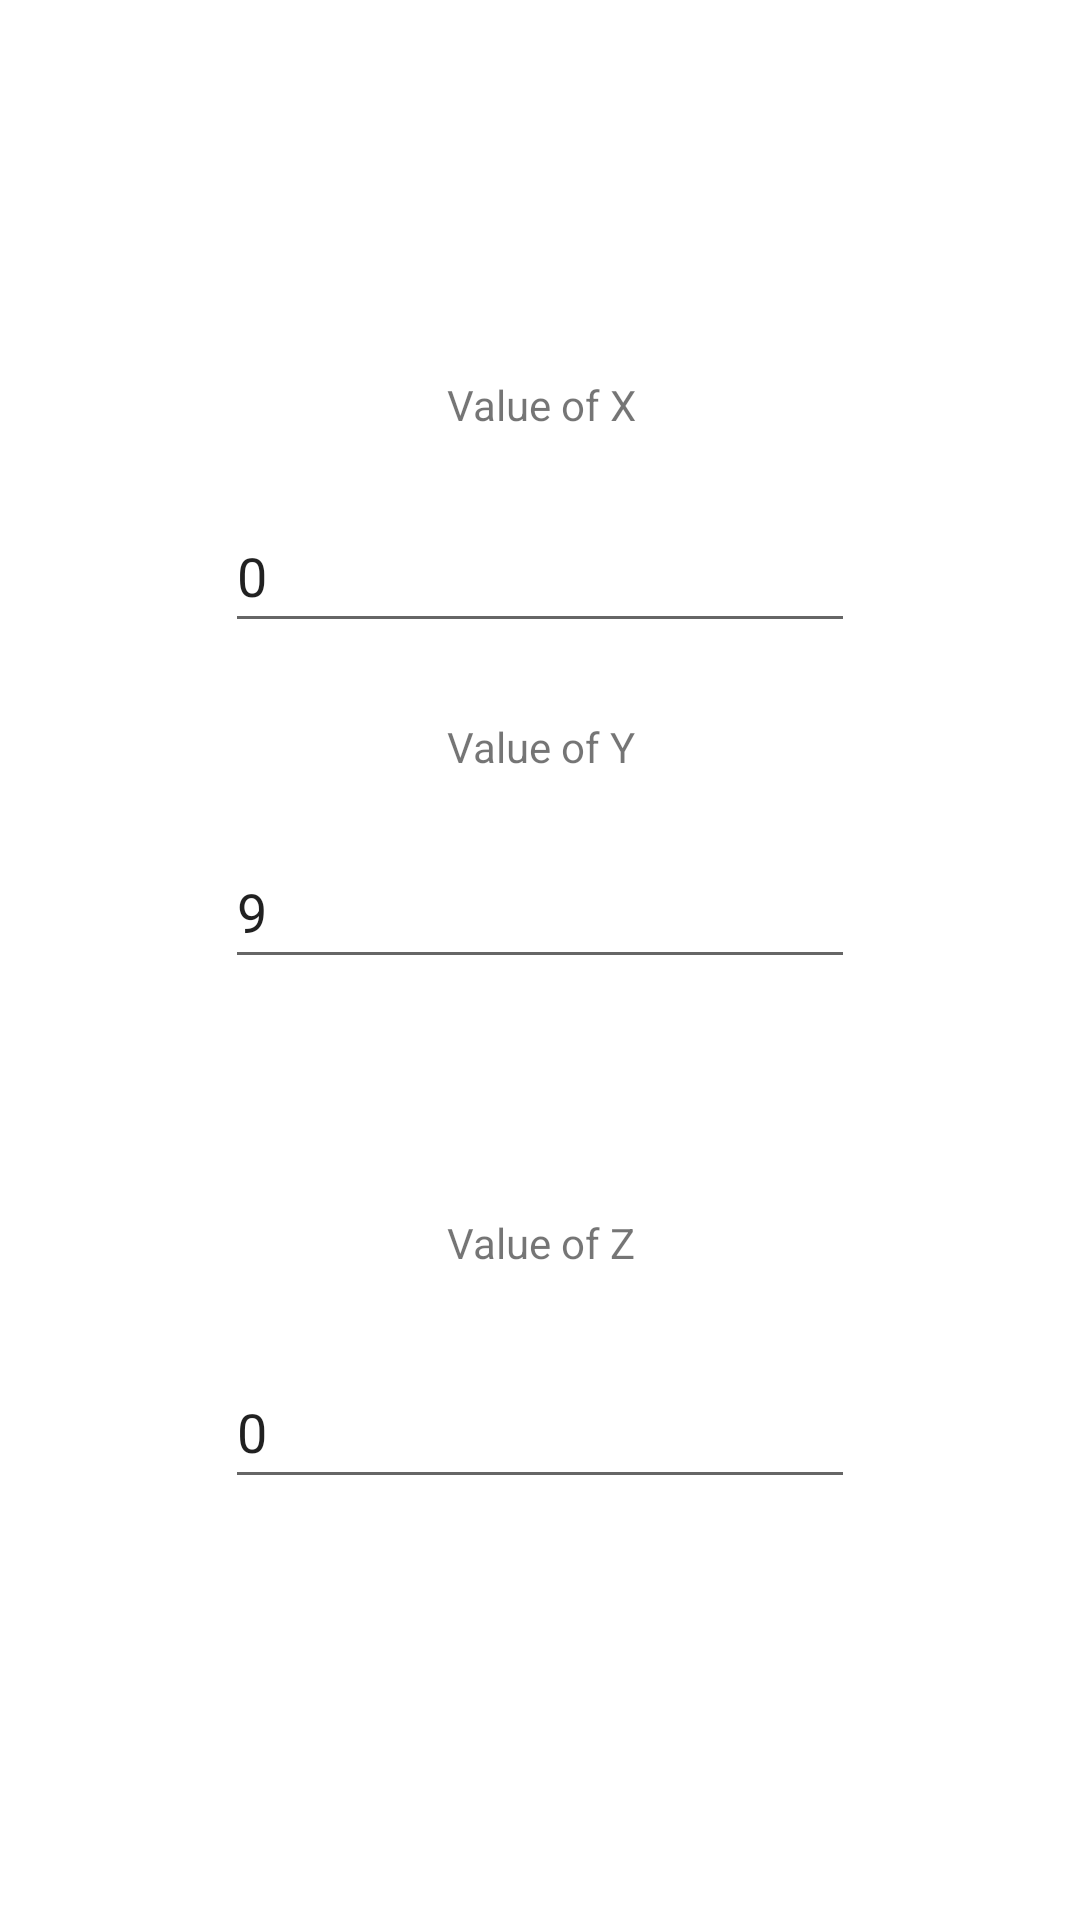

This screen was rendered from an Android layout file. Write that file and the resources it references.
<!-- AndroidManifest.xml: application theme Theme.TP2IHC -->
<!-- res/layout/activity_3.xml -->
<?xml version="1.0" encoding="utf-8"?>
<androidx.constraintlayout.widget.ConstraintLayout xmlns:android="http://schemas.android.com/apk/res/android"
    xmlns:app="http://schemas.android.com/apk/res-auto"
    xmlns:tools="http://schemas.android.com/tools"
    android:layout_width="match_parent"
    android:layout_height="match_parent"
    tools:context=".Activity3">

    <TextView
        android:id="@+id/titleActivity3"
        android:layout_width="wrap_content"
        android:layout_height="wrap_content"
        android:layout_marginStart="175dp"
        android:layout_marginTop="150dp"
        android:layout_marginEnd="175dp"
        android:layout_marginBottom="600dp"
        android:text="@string/activity_3"
        android:textAllCaps="true"
        android:textStyle="bold|italic"
        app:layout_constraintBottom_toBottomOf="parent"
        app:layout_constraintEnd_toEndOf="parent"
        app:layout_constraintHorizontal_bias="0.5"
        app:layout_constraintStart_toStartOf="parent"
        app:layout_constraintTop_toTopOf="parent" />

    <TextView
        android:id="@+id/textView8"
        android:layout_width="wrap_content"
        android:layout_height="wrap_content"
        android:layout_marginStart="149dp"
        android:layout_marginTop="40dp"
        android:layout_marginEnd="148dp"
        android:layout_marginBottom="10dp"
        android:text="Value of X"
        app:layout_constraintBottom_toTopOf="@+id/valueX"
        app:layout_constraintEnd_toEndOf="parent"
        app:layout_constraintHorizontal_bias="0.0"
        app:layout_constraintStart_toStartOf="parent"
        app:layout_constraintTop_toBottomOf="@+id/titleActivity3" />

    <EditText
        android:id="@+id/valueZ"
        android:layout_width="wrap_content"
        android:layout_height="wrap_content"
        android:layout_marginStart="75dp"
        android:layout_marginTop="14dp"
        android:layout_marginEnd="75dp"
        android:layout_marginBottom="142dp"
        android:ems="10"
        android:hint="Value of Z"
        android:inputType="textPersonName"
        android:minHeight="48dp"
        android:text="0"
        app:layout_constraintBottom_toBottomOf="parent"
        app:layout_constraintEnd_toEndOf="parent"
        app:layout_constraintHorizontal_bias="0.0"
        app:layout_constraintStart_toStartOf="parent"
        app:layout_constraintTop_toBottomOf="@+id/textView10" />

    <TextView
        android:id="@+id/textView10"
        android:layout_width="wrap_content"
        android:layout_height="wrap_content"
        android:layout_marginStart="149dp"
        android:layout_marginTop="80dp"
        android:layout_marginEnd="148dp"
        android:layout_marginBottom="14dp"
        android:text="Value of Z"
        app:layout_constraintBottom_toTopOf="@+id/valueZ"
        app:layout_constraintEnd_toEndOf="parent"
        app:layout_constraintHorizontal_bias="0.0"
        app:layout_constraintStart_toStartOf="parent"
        app:layout_constraintTop_toBottomOf="@+id/valueY" />

    <TextView
        android:id="@+id/textView9"
        android:layout_width="wrap_content"
        android:layout_height="wrap_content"
        android:layout_marginStart="149dp"
        android:layout_marginTop="10dp"
        android:layout_marginEnd="148dp"
        android:layout_marginBottom="10dp"
        android:text="Value of Y"
        app:layout_constraintBottom_toTopOf="@+id/valueY"
        app:layout_constraintEnd_toEndOf="parent"
        app:layout_constraintStart_toStartOf="parent"
        app:layout_constraintTop_toBottomOf="@+id/valueX" />

    <EditText
        android:id="@+id/valueY"
        android:layout_width="wrap_content"
        android:layout_height="wrap_content"
        android:layout_marginStart="75dp"
        android:layout_marginTop="20dp"
        android:layout_marginEnd="75dp"
        android:ems="10"
        android:hint="Value of Y"
        android:inputType="textPersonName"
        android:minHeight="48dp"
        android:text="9"
        app:layout_constraintEnd_toEndOf="parent"
        app:layout_constraintHorizontal_bias="0.0"
        app:layout_constraintStart_toStartOf="parent"
        app:layout_constraintTop_toBottomOf="@+id/textView9" />

    <EditText
        android:id="@+id/valueX"
        android:layout_width="wrap_content"
        android:layout_height="wrap_content"
        android:layout_marginStart="75dp"
        android:layout_marginTop="12dp"
        android:layout_marginEnd="75dp"
        android:layout_marginBottom="15dp"
        android:ems="10"
        android:hint="Value of X"
        android:inputType="textPersonName"
        android:minHeight="48dp"
        android:text="0"
        app:layout_constraintBottom_toTopOf="@+id/textView9"
        app:layout_constraintEnd_toEndOf="parent"
        app:layout_constraintHorizontal_bias="0.0"
        app:layout_constraintStart_toStartOf="parent"
        app:layout_constraintTop_toBottomOf="@+id/textView8" />
</androidx.constraintlayout.widget.ConstraintLayout>
<!-- resources referenced by this layout -->
<resources>
  <string name="activity_3">Activity 3</string>
  <style name="Theme.TP2IHC" parent="Theme.MaterialComponents.DayNight.DarkActionBar">
          
          <item name="colorPrimary">@color/purple_500</item>
          <item name="colorPrimaryVariant">@color/purple_700</item>
          <item name="colorOnPrimary">@color/white</item>
          
          <item name="colorSecondary">@color/teal_200</item>
          <item name="colorSecondaryVariant">@color/teal_700</item>
          <item name="colorOnSecondary">@color/black</item>
          
          <item name="android:statusBarColor" tools:targetApi="l">?attr/colorPrimaryVariant</item>
          
      </style>
  <!-- not gathered from this repository: default colours our renderer supplied (Android Studio template values) -->
  <color name="purple_500">#FF6200EE</color>
  <color name="purple_700">#FF3700B3</color>
  <color name="teal_200">#FF03DAC5</color>
  <color name="teal_700">#FF018786</color>
  <color name="black">#FF000000</color>
  <color name="white">#FFFFFFFF</color>
</resources>
